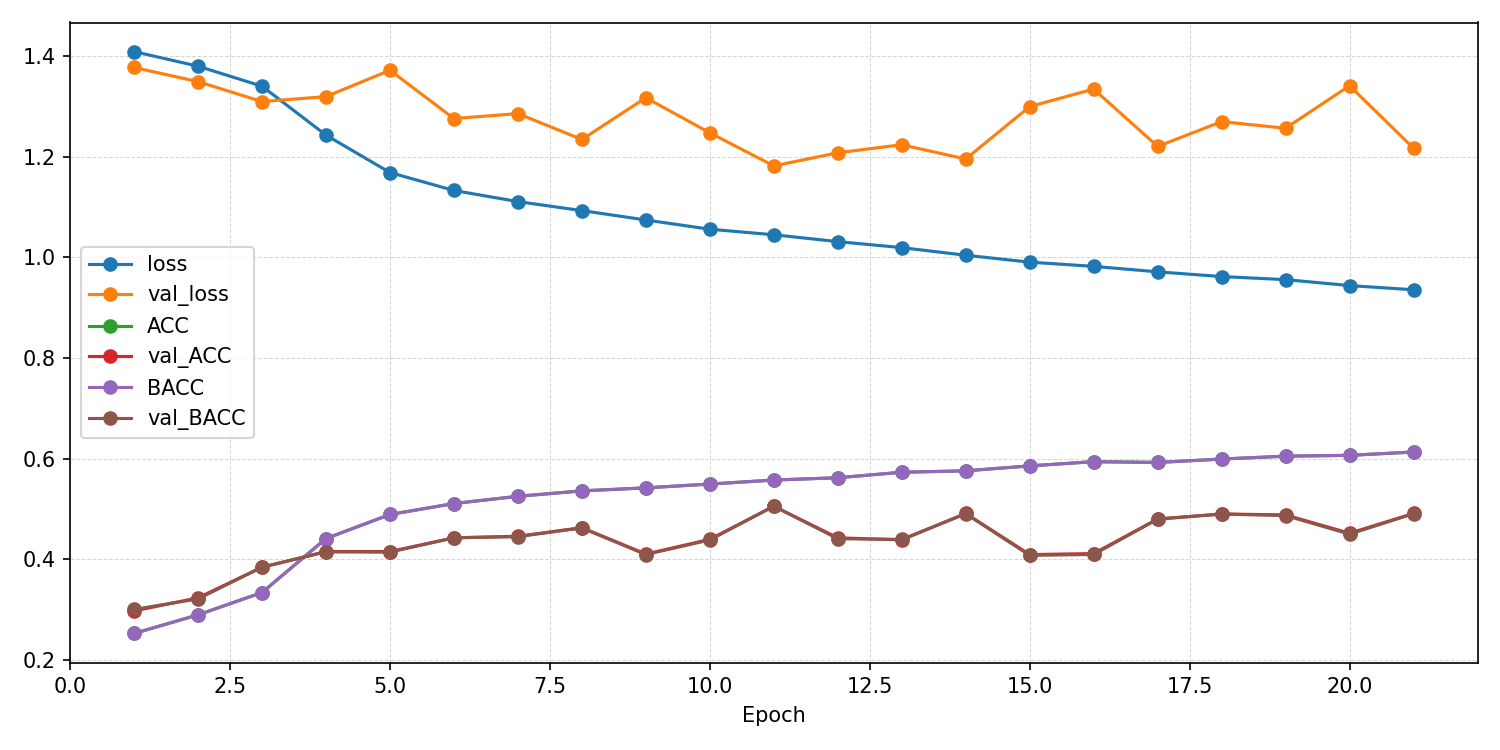

The table this chart was drawn from, first rows:
epoch, ACC, AUROC, BACC, F1_macro, F1_weighted, KAPPA, loss, test_ACC, test_AUROC, test_BACC, test_F1_macro, test_F1_weighted, test_KAPPA, test_confusion_matrix, test_loss, val_ACC, val_AUROC, val_BACC, val_F1_macro, val_F1_weighted, val_KAPPA, val_confusion_matrix, val_loss
1, 0.2524, 0.5004, 0.2522, 0.2515, 0.2515, 0.002959, 1.409, , , , , , , , , 0.297, 0.5617, 0.3, 0.2676, 0.2664, 0.06606, [[ 31 109  59  54]? [  5 161  37  39]? […, 1.378
2, 0.2893, 0.548, 0.2893, 0.2891, 0.2891, 0.05242, 1.38, , , , , , , , , 0.3232, 0.6148, 0.321, 0.2888, 0.2904, 0.0958, [[120  12  24  97]? [ 59  25  21 137]? […, 1.349
3, 0.3337, 0.6088, 0.3336, 0.3314, 0.3315, 0.1115, 1.34, , , , , , , , , 0.3838, 0.6556, 0.3841, 0.3455, 0.3456, 0.1788, [[149  54  44   6]? [ 40 151  39  12]? […, 1.31
4, 0.441, 0.6911, 0.441, 0.4336, 0.4335, 0.2546, 1.243, , , , , , , , , 0.4152, 0.6928, 0.4145, 0.3961, 0.3963, 0.2197, [[158  30  23  42]? [ 45 127  28  42]? […, 1.32
5, 0.4888, 0.7383, 0.4888, 0.4862, 0.4862, 0.3184, 1.169, , , , , , , , , 0.4152, 0.6976, 0.414, 0.3732, 0.3733, 0.2188, [[183  36   6  28]? [ 67 129   7  39]? […, 1.372
6, 0.5106, 0.7576, 0.5106, 0.5105, 0.5104, 0.3474, 1.133, , , , , , , , , 0.4424, 0.703, 0.4425, 0.4241, 0.4244, 0.2569, [[156  52  29  16]? [ 28 152  32  30]? […, 1.276
7, 0.5249, 0.7687, 0.525, 0.5257, 0.5257, 0.3666, 1.111, , , , , , , , , 0.4455, 0.7112, 0.4448, 0.4411, 0.441, 0.2599, [[150  22  41  40]? [ 42 117  36  47]? […, 1.286
8, 0.5358, 0.777, 0.5358, 0.5365, 0.5365, 0.381, 1.093, , , , , , , , , 0.4626, 0.7191, 0.4621, 0.4613, 0.4613, 0.2829, [[149  22  48  34]? [ 34 119  46  43]? […, 1.234
9, 0.5417, 0.7843, 0.5418, 0.5425, 0.5425, 0.389, 1.074, , , , , , , , , 0.4101, 0.7017, 0.4092, 0.3796, 0.3794, 0.2121, [[180  35  21  17]? [ 70 132  15  25]? […, 1.317
10, 0.5492, 0.7942, 0.5493, 0.5502, 0.5502, 0.399, 1.056, , , , , , , , , 0.4394, 0.7183, 0.4382, 0.4255, 0.4255, 0.2513, [[174  20  30  29]? [ 54 119  32  37]? […, 1.248
11, 0.5573, 0.7988, 0.5573, 0.5582, 0.5581, 0.4097, 1.045, , , , , , , , , 0.5051, 0.7425, 0.5054, 0.5044, 0.5046, 0.3405, [[134  31  40  48]? [  9 148  35  50]? […, 1.182
12, 0.5618, 0.8039, 0.5619, 0.5634, 0.5633, 0.4158, 1.031, , , , , , , , , 0.4424, 0.7249, 0.4407, 0.4321, 0.4323, 0.2549, [[178  16  32  27]? [ 58  97  31  56]? […, 1.208
13, 0.5728, 0.8092, 0.5728, 0.5742, 0.5742, 0.4304, 1.019, , , , , , , , , 0.4384, 0.7266, 0.4391, 0.4189, 0.4189, 0.2518, [[140  49  41  23]? [ 31 167  23  21]? […, 1.224
14, 0.5756, 0.816, 0.5756, 0.577, 0.5769, 0.4341, 1.004, , , , , , , , , 0.4909, 0.7409, 0.4903, 0.4918, 0.492, 0.3208, [[153  19  48  33]? [ 22 120  50  50]? […, 1.196
15, 0.5854, 0.8211, 0.5854, 0.5869, 0.5869, 0.4472, 0.9905, , , , , , , , , 0.4091, 0.7172, 0.4076, 0.381, 0.3807, 0.2102, [[190  25  29   9]? [ 78 114  33  17]? […, 1.3
16, 0.5938, 0.8245, 0.5938, 0.5951, 0.5951, 0.4584, 0.9821, , , , , , , , , 0.4111, 0.7147, 0.4093, 0.392, 0.3917, 0.2125, [[190  15  22  26]? [ 82 106  20  34]? […, 1.335
17, 0.5923, 0.829, 0.5923, 0.5938, 0.5938, 0.4563, 0.9712, , , , , , , , , 0.4798, 0.7396, 0.4797, 0.4661, 0.4662, 0.3063, [[156  39  20  38]? [ 28 149  19  46]? […, 1.221
18, 0.599, 0.8322, 0.599, 0.5998, 0.5997, 0.4653, 0.9618, , , , , , , , , 0.4899, 0.7315, 0.4895, 0.4942, 0.4942, 0.3195, [[126  15  72  40]? [ 22 102  63  55]? […, 1.27
19, 0.6047, 0.8345, 0.6048, 0.6057, 0.6057, 0.473, 0.9557, , , , , , , , , 0.4879, 0.7431, 0.4867, 0.4847, 0.4847, 0.3161, [[171  16  38  28]? [ 50 115  33  44]? […, 1.257
20, 0.6064, 0.8391, 0.6064, 0.6077, 0.6076, 0.4752, 0.9439, , , , , , , , , 0.4515, 0.7247, 0.4497, 0.4412, 0.4412, 0.2669, [[188  16  31  18]? [ 70 101  36  35]? […, 1.341
21, 0.613, 0.8419, 0.613, 0.6141, 0.614, 0.484, 0.9356, 0.5303, 0.7901, 0.531, 0.5271, 0.5271, 0.3742, [[134  32  27  57]? [  5 183  25  32]? […, 1.081, 0.4909, 0.7412, 0.4905, 0.4936, 0.4937, 0.3208, [[141  21  60  31]? [ 28 116  53  45]? […, 1.217
